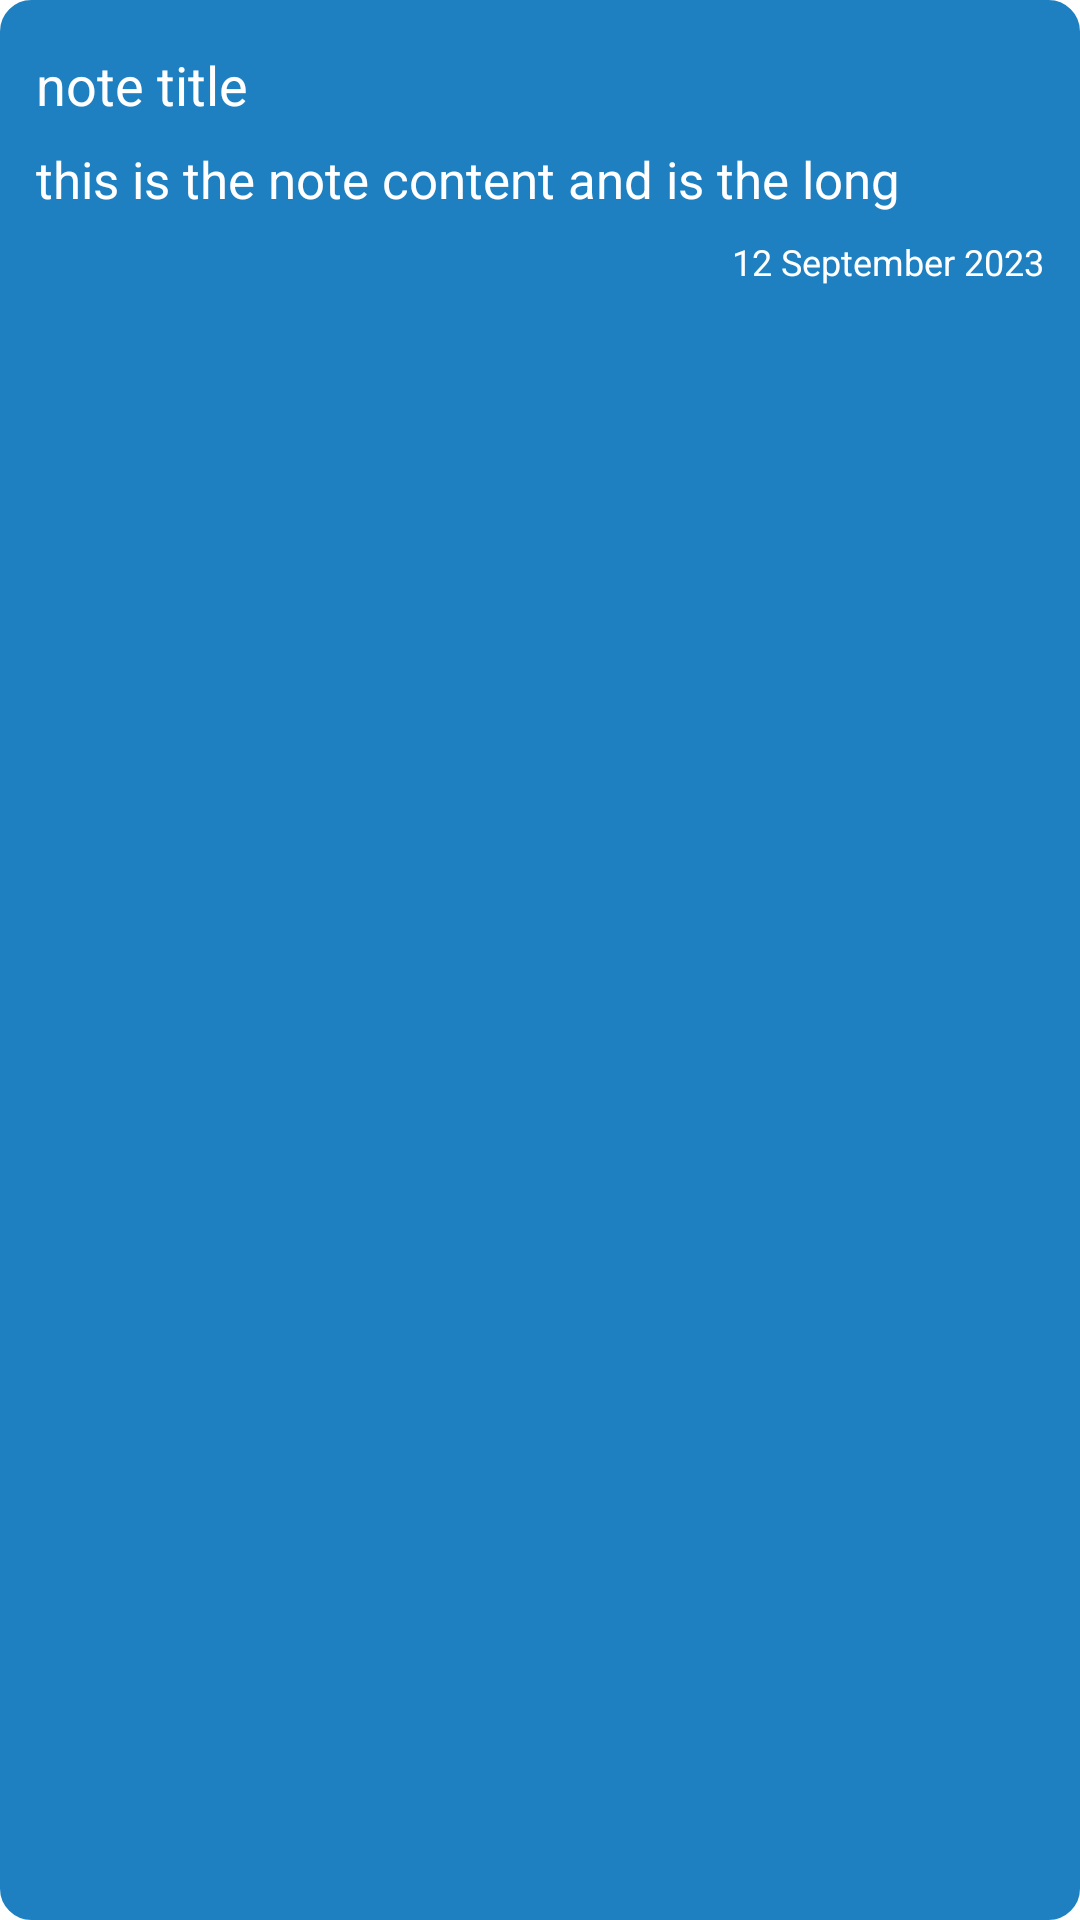

Write the Android layout XML for this screen, with the resource values it uses.
<!-- AndroidManifest.xml: application theme Theme.DoIT -->
<!-- res/layout/recycler_items.xml -->
<?xml version="1.0" encoding="utf-8"?>
<LinearLayout xmlns:android="http://schemas.android.com/apk/res/android"
    android:layout_width="match_parent"
    android:backgroundTint="@color/my_primary"
    android:orientation="vertical"
    android:background="@drawable/rounded_corners"
    android:layout_margin="12dp"
    android:padding="12dp"
    android:layout_height="wrap_content">

    <TextView
        android:id="@+id/noteTitleTextView"
        android:layout_width="match_parent"
        android:layout_height="wrap_content"
        android:text="note title"
        android:textColor="@color/white"
        android:textSize="18dp"
        android:layout_marginVertical="4dp"/>

    <TextView
        android:id="@+id/noteContentTextView"
        android:layout_width="match_parent"
        android:layout_height="wrap_content"
        android:text="this is the note content and is the long"
        android:maxLines="2"
        android:ellipsize="end"
        android:textColor="@color/white"

        android:textSize="17dp"
        android:layout_marginVertical="4dp"/>

    <TextView
        android:id="@+id/noteTimeTextView"
        android:layout_width="match_parent"
        android:layout_height="wrap_content"
        android:textColor="@color/white"
        android:text="12 September 2023"
        android:maxLines="2"
        android:ellipsize="end"
        android:textSize="12dp"
        android:gravity="end"
        android:layout_marginVertical="4dp"/>
</LinearLayout>
<!-- resources referenced by this layout -->
<resources>
  <color name="my_primary">#1E80C1</color>
  <color name="white">#FFFFFFFF</color>
  <!-- drawable rounded_corners (drawable) -->
  <?xml version="1.0" encoding="utf-8"?>
  <shape xmlns:android="http://schemas.android.com/apk/res/android"
      android:shape="rectangle">
      <corners android:radius="10dp"/>
      <stroke android:width="1dp"/>
      <stroke android:color="@color/my_primary"/>
  </shape>
  <style name="Theme.DoIT" parent="Theme.MaterialComponents.DayNight.NoActionBar">
          
          <item name="colorPrimary">@color/my_primary</item>
          <item name="colorPrimaryVariant">@color/my_primary</item>
          <item name="colorOnPrimary">@color/white</item>
          
          <item name="colorSecondary">@color/teal_200</item>
          <item name="colorSecondaryVariant">@color/teal_700</item>
          <item name="colorOnSecondary">@color/black</item>
          
          <item name="android:statusBarColor" tools:targetApi="21">@color/my_primary</item>
          
      </style>
  <color name="teal_200">#FF03DAC5</color>
  <color name="teal_700">#FF018786</color>
  <color name="black">#FF000000</color>
</resources>
